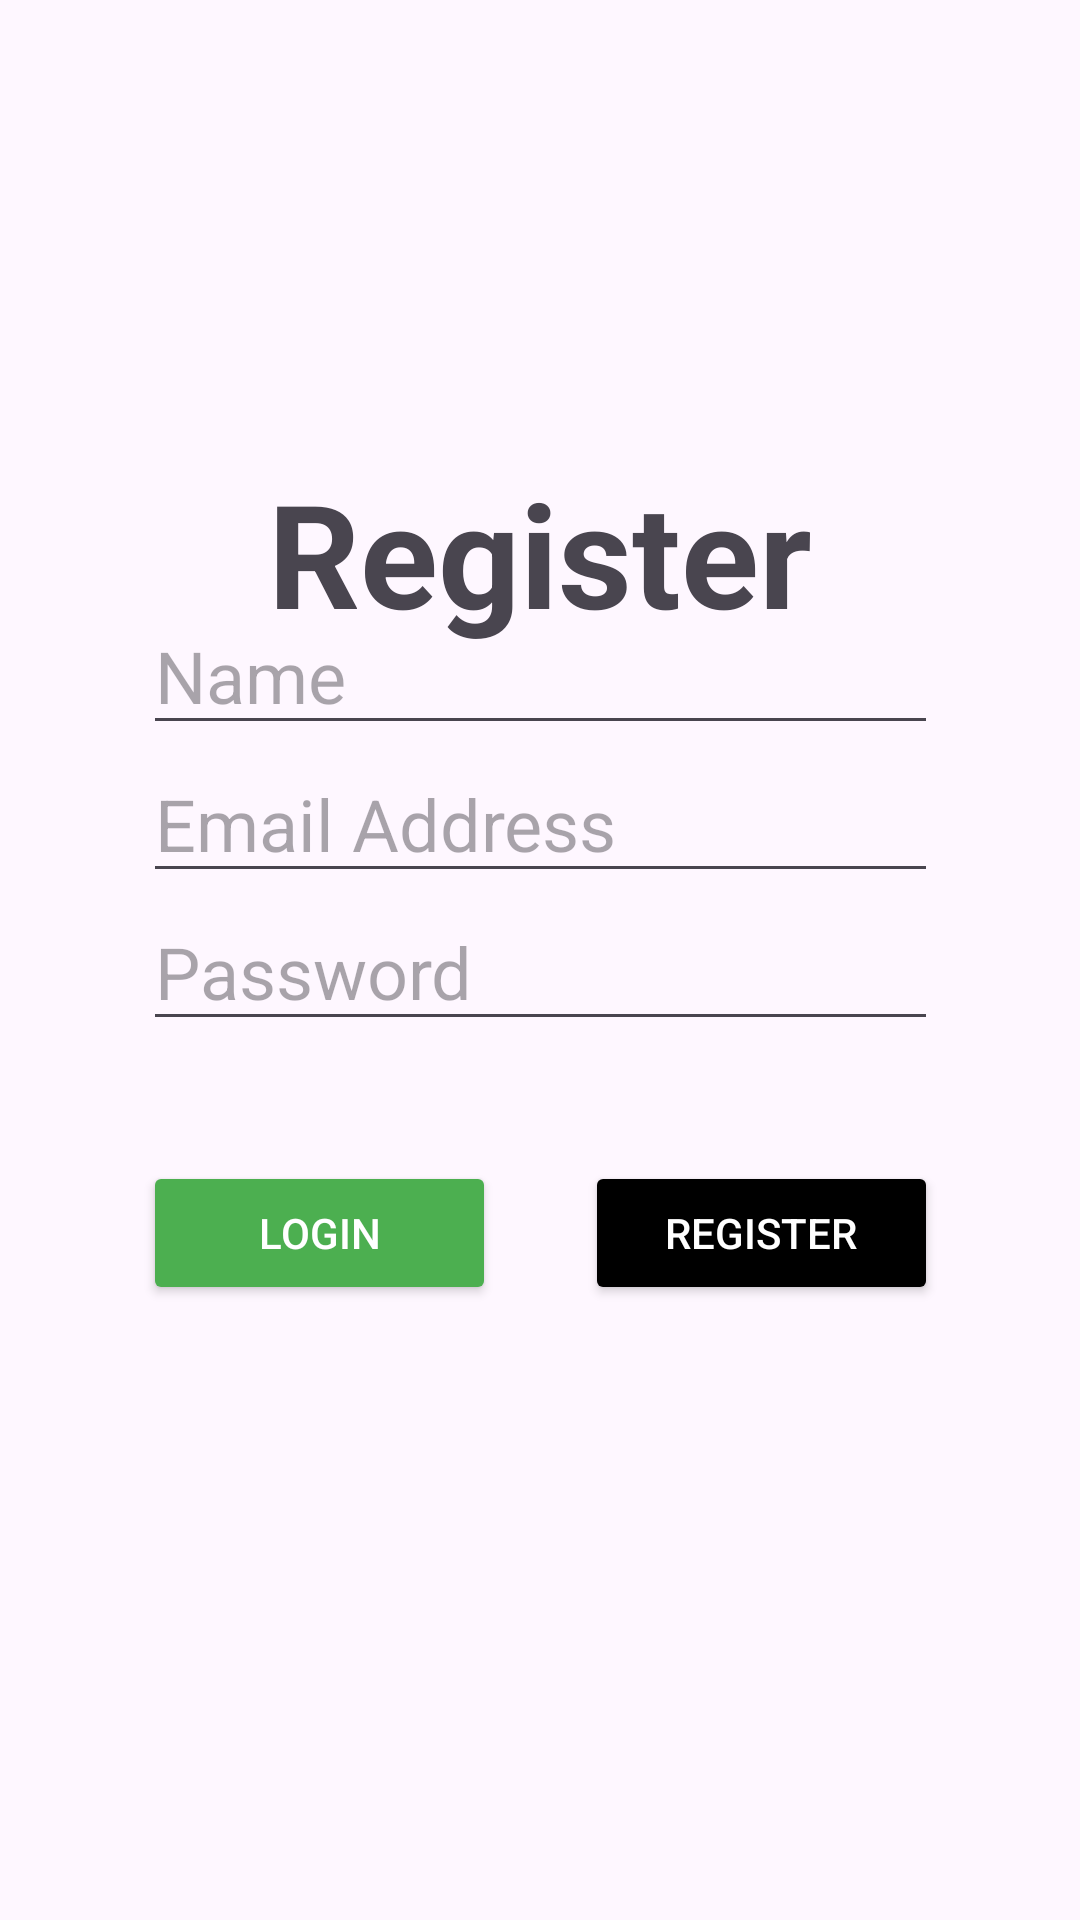

Layout XML and referenced resources for this Android screen:
<!-- AndroidManifest.xml: application theme Theme.PPLGMobile -->
<!-- res/layout/activity_login.xml -->
<?xml version="1.0" encoding="utf-8"?>
<androidx.constraintlayout.widget.ConstraintLayout xmlns:android="http://schemas.android.com/apk/res/android"
    xmlns:app="http://schemas.android.com/apk/res-auto"
    xmlns:tools="http://schemas.android.com/tools"
    android:layout_width="match_parent"
    android:layout_height="match_parent">

    <TextView
        android:id="@+id/textView2"
        android:layout_width="0dp"
        android:layout_height="wrap_content"
        android:layout_marginStart="24dp"
        android:layout_marginTop="152dp"
        android:layout_marginEnd="24dp"
        android:text="Register"
        android:textAlignment="center"
        android:textSize="48sp"
        android:textStyle="bold"
        app:layout_constraintEnd_toEndOf="parent"
        app:layout_constraintStart_toStartOf="parent"
        app:layout_constraintTop_toTopOf="parent" />

    <LinearLayout
        android:layout_width="265dp"
        android:layout_height="292dp"
        android:layout_marginStart="24dp"
        android:layout_marginTop="250dp"
        android:layout_marginEnd="24dp"
        android:layout_marginBottom="200dp"
        android:orientation="vertical"
        app:layout_constraintBottom_toBottomOf="parent"
        app:layout_constraintEnd_toEndOf="parent"
        app:layout_constraintStart_toStartOf="parent"
        app:layout_constraintTop_toTopOf="parent">

        <EditText
            android:id="@+id/nameInput"
            android:layout_width="match_parent"
            android:layout_height="wrap_content"
            android:ems="10"
            android:hint="Name"
            android:inputType="text"
            android:textSize="24sp" />

        <EditText
            android:id="@+id/emailInput"
            android:layout_width="match_parent"
            android:layout_height="wrap_content"
            android:ems="10"
            android:hint="Email Address"
            android:inputType="textEmailAddress"
            android:textSize="24sp" />

        <EditText
            android:id="@+id/passwordInput"
            android:layout_width="match_parent"
            android:layout_height="wrap_content"
            android:ems="10"
            android:hint="Password"
            android:inputType="textPassword"
            android:textSize="24sp" />

        <Space
            android:layout_width="match_parent"
            android:layout_height="40dp" />

        <LinearLayout
            android:layout_width="match_parent"
            android:layout_height="wrap_content"
            android:orientation="horizontal">

            <Button
                android:id="@+id/registerButton"
                android:layout_width="wrap_content"
                android:layout_height="wrap_content"
                android:layout_weight="1"
                android:backgroundTint="#4CAF50"
                android:text="Login"
                android:textColor="#FFFFFF"
                android:textColorLink="#FFFFFF" />

            <Space
                android:layout_width="wrap_content"
                android:layout_height="wrap_content"
                android:layout_weight="1" />

            <Button
                android:id="@+id/button3"
                android:layout_width="wrap_content"
                android:layout_height="wrap_content"
                android:layout_weight="1"
                android:backgroundTint="#000000"
                android:text="Register"
                android:textColor="#FFFFFF"
                android:textColorLink="#000000" />
        </LinearLayout>

    </LinearLayout>

</androidx.constraintlayout.widget.ConstraintLayout>
<!-- resources referenced by this layout -->
<resources>
  <style name="Theme.PPLGMobile" parent="Base.Theme.PPLGMobile" />
  <style name="Base.Theme.PPLGMobile" parent="Theme.Material3.DayNight.NoActionBar">
          
          
      </style>
</resources>
